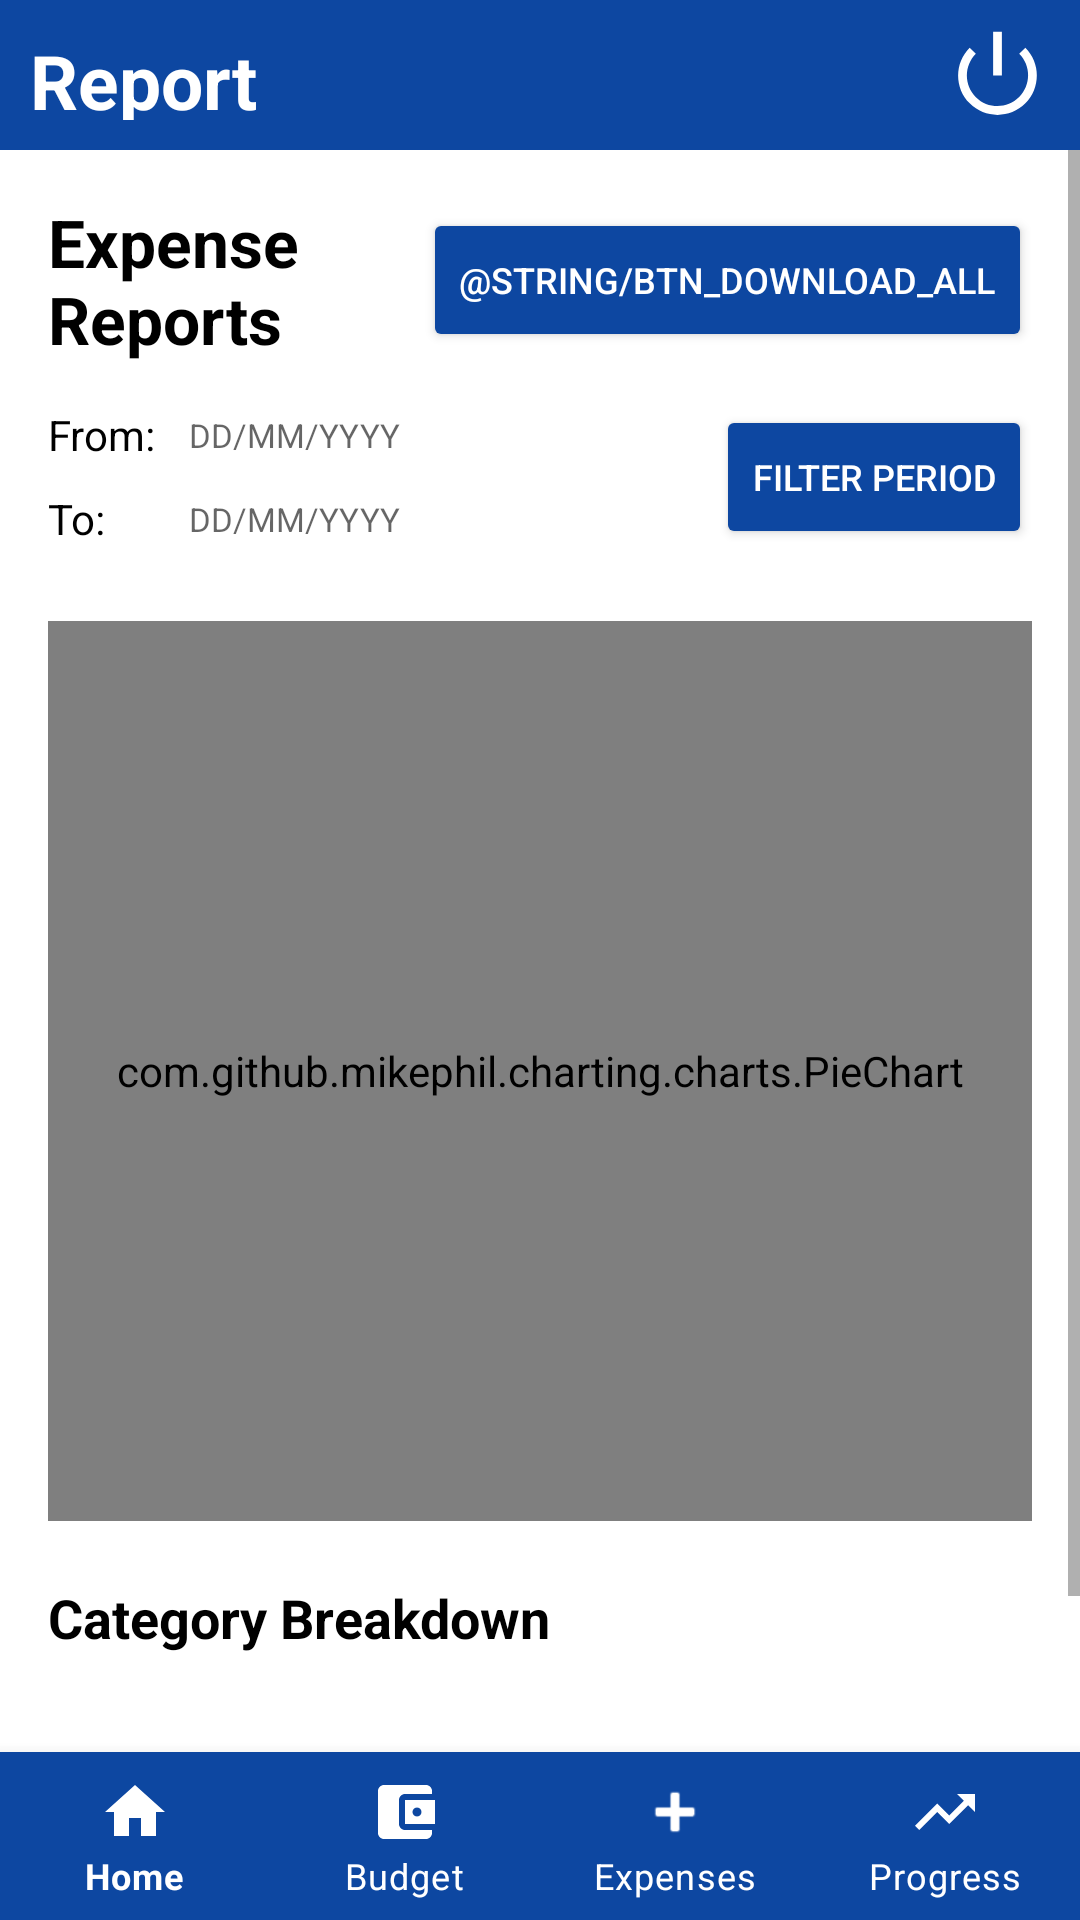

Layout XML and referenced resources for this Android screen:
<!-- AndroidManifest.xml: application theme Theme.Navigation -->
<!-- res/layout/activity_report.xml -->
<?xml version="1.0" encoding="utf-8"?>
<LinearLayout
    xmlns:android="http://schemas.android.com/apk/res/android"
    xmlns:app="http://schemas.android.com/apk/res-auto"
    android:id="@+id/main"
    android:layout_width="match_parent"
    android:layout_height="match_parent"
    android:orientation="vertical"
    android:background="@color/white"
    xmlns:tools="http://schemas.android.com/tools"
    tools:context=".ReportActivity">

    
    <LinearLayout
        android:layout_width="match_parent"
        android:layout_height="50dp"
        android:orientation="horizontal"
        android:background="#0D47A1"
        android:gravity="center_vertical"
        android:padding="10dp">

        <TextView
            android:layout_width="0dp"
            android:layout_weight="1"
            android:layout_height="wrap_content"
            android:text="@string/title_report"
            android:textColor="@android:color/white"
            android:textSize="25sp"
            android:textStyle="bold"/>

        <ImageView
            android:layout_width="35dp"
            android:layout_height="35dp"
            android:src="@android:drawable/ic_lock_power_off"
            app:tint="@color/white"
            android:onClick="login_page"
            android:contentDescription="Logout" />

    </LinearLayout>

    
    <ScrollView
        android:layout_width="match_parent"
        android:layout_height="0dp"
        android:layout_weight="1">

        <LinearLayout
            android:layout_width="match_parent"
            android:layout_height="wrap_content"
            android:orientation="vertical"
            android:padding="16dp">

            
            <LinearLayout
                android:layout_width="match_parent"
                android:layout_height="wrap_content"
                android:orientation="vertical"
                android:layout_marginBottom="20dp">

                <LinearLayout
                    android:layout_width="match_parent"
                    android:layout_height="wrap_content"
                    android:orientation="horizontal"
                    android:gravity="center_vertical">

                    <TextView
                        android:text="@string/label_expense_reports"
                        android:textSize="22sp"
                        android:textStyle="bold"
                        android:textColor="@android:color/black"
                        android:layout_weight="1"
                        android:layout_width="0dp"
                        android:layout_height="wrap_content"/>

                    <Button
                        android:id="@+id/btnDownloadAll"
                        android:layout_width="wrap_content"
                        android:layout_height="wrap_content"
                        android:text="@string/btn_download_all"
                        android:textSize="12sp"
                        android:backgroundTint="#0D47A1"
                        android:textColor="@android:color/white"
                        android:onClick="downloadAllReceipts"/>
                </LinearLayout>

                <LinearLayout
                    android:layout_width="match_parent"
                    android:layout_height="wrap_content"
                    android:orientation="horizontal"
                    android:layout_marginTop="10dp"
                    android:gravity="center_vertical">

                    
                    <LinearLayout
                        android:layout_width="0dp"
                        android:layout_height="wrap_content"
                        android:layout_weight="1"
                        android:orientation="vertical">

                        
                        <LinearLayout
                            android:layout_width="match_parent"
                            android:layout_height="wrap_content"
                            android:orientation="horizontal"
                            android:gravity="center_vertical">
                            <TextView
                                android:layout_width="45dp"
                                android:layout_height="wrap_content"
                                android:text="@string/label_from"
                                android:textColor="@color/black" />
                            <EditText
                                android:id="@+id/etFromDate"
                                android:layout_width="85dp"
                                android:layout_height="28dp"
                                android:hint="@string/hint_date_format"
                                android:inputType="date"
                                android:focusable="false"
                                android:clickable="true"
                                android:textSize="11sp"
                                android:textColor="@color/black"
                                android:background="@null"
                                android:padding="2dp" />
                        </LinearLayout>

                        
                        <LinearLayout
                            android:layout_width="match_parent"
                            android:layout_height="wrap_content"
                            android:orientation="horizontal"
                            android:gravity="center_vertical">
                            <TextView
                                android:layout_width="45dp"
                                android:layout_height="wrap_content"
                                android:text="@string/label_to"
                                android:textColor="@color/black" />
                            <EditText
                                android:id="@+id/etToDate"
                                android:layout_width="85dp"
                                android:layout_height="28dp"
                                android:hint="@string/hint_date_format"
                                android:inputType="date"
                                android:focusable="false"
                                android:clickable="true"
                                android:textSize="11sp"
                                android:textColor="@color/black"
                                android:background="@null"
                                android:padding="2dp" />
                        </LinearLayout>
                    </LinearLayout>

                    
                    <Button
                        android:id="@+id/btnFilter"
                        android:layout_width="wrap_content"
                        android:layout_height="wrap_content"
                        android:layout_marginStart="8dp"
                        android:text="@string/btn_filter_period"
                        android:textColor="@android:color/white"
                        android:backgroundTint="#0D47A1"
                        android:textSize="12sp"
                        android:minWidth="0dp"
                        android:paddingHorizontal="12dp" />
                </LinearLayout>
            </LinearLayout>

            
            <com.github.mikephil.charting.charts.PieChart
                android:id="@+id/pieChart"
                android:layout_width="match_parent"
                android:layout_height="300dp"
                android:layout_marginBottom="20dp"/>

            
            <TextView
                android:text="@string/label_category_breakdown"
                android:textColor="@android:color/black"
                android:textStyle="bold"
                android:textSize="18sp"
                android:layout_marginBottom="10dp"
                android:layout_width="wrap_content"
                android:layout_height="wrap_content"/>

            
            <LinearLayout
                android:id="@+id/breakdownContainer"
                android:layout_width="match_parent"
                android:layout_height="wrap_content"
                android:orientation="vertical"
                android:layout_marginBottom="20dp"/>

            
            <TextView
                android:text="@string/label_individual_transactions"
                android:textColor="@android:color/black"
                android:textStyle="bold"
                android:textSize="18sp"
                android:layout_marginTop="10dp"
                android:layout_marginBottom="10dp"
                android:layout_width="wrap_content"
                android:layout_height="wrap_content"/>

            
            <LinearLayout
                android:id="@+id/transactionsListContainer"
                android:layout_width="match_parent"
                android:layout_height="wrap_content"
                android:orientation="vertical"/>
        </LinearLayout>
    </ScrollView>

    
    <com.google.android.material.bottomnavigation.BottomNavigationView
        android:id="@+id/bottom_navigation"
        android:layout_width="match_parent"
        android:layout_height="wrap_content"
        android:background="#0D47A1"
        app:menu="@menu/bottom_menu"
        app:labelVisibilityMode="labeled"
        app:itemTextColor="@color/white"
        app:itemIconTint="@color/white"/>
</LinearLayout>
<!-- resources referenced by this layout -->
<resources>
  <color name="black">#FF000000</color>
  <color name="white">#FFFFFFFF</color>
  <string name="btn_filter_period">Filter Period</string>
  <string name="hint_date_format">DD/MM/YYYY</string>
  <string name="label_category_breakdown">Category Breakdown</string>
  <string name="label_expense_reports">Expense Reports</string>
  <string name="label_from">From: </string>
  <string name="label_individual_transactions">Individual Transactions</string>
  <string name="label_to">To: </string>
  <string name="title_report">Report</string>
  <style name="Theme.Navigation" parent="Theme.MaterialComponents.DayNight.NoActionBar">
          
          <item name="colorPrimary">@color/purple_500</item>
          <item name="colorPrimaryVariant">@color/purple_700</item>
          <item name="colorOnPrimary">@color/white</item>
          
          <item name="colorSecondary">@color/teal_200</item>
          <item name="colorSecondaryVariant">@color/teal_700</item>
          <item name="colorOnSecondary">@color/black</item>
          
          <item name="android:statusBarColor">@android:color/transparent</item>
          <item name="android:windowLightStatusBar" tools:targetApi="m">true</item>
      </style>
  <color name="purple_500">#FF6200EE</color>
  <color name="purple_700">#FF3700B3</color>
  <color name="teal_200">#FF03DAC5</color>
  <color name="teal_700">#FF018786</color>
</resources>
